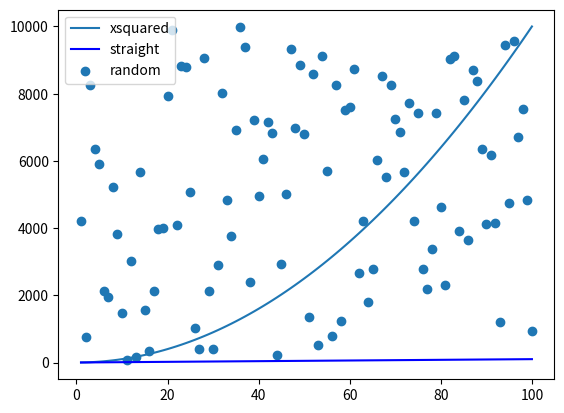

Write the Python code that produced this figure.
#plot library
#based on matlab
#plot

import numpy as np
import matplotlib.pyplot as plt

xpoints = np.array(range(1,101))
ypoints = xpoints * xpoints

plt.plot(xpoints, ypoints, label= "xsquared")
plt.plot(xpoints, xpoints, label="straight", color="blue")
plt.legend()

randomPoints = np.random.randint(1,10000,100)
plt.scatter(xpoints, randomPoints, label="random")
plt.legend()
plt.show()
#plt.savefig('week8-1.png')